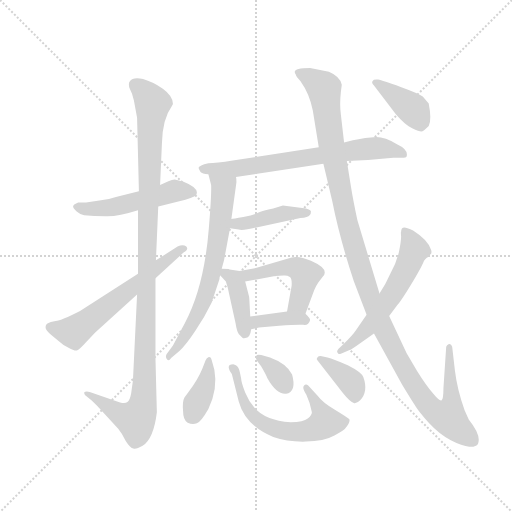
t = 0.00 s
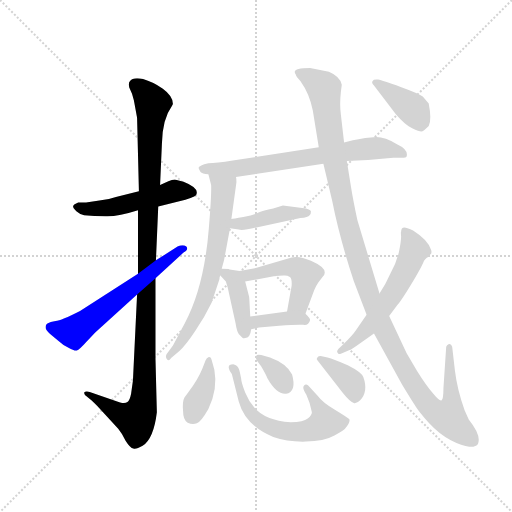
t = 2.31 s
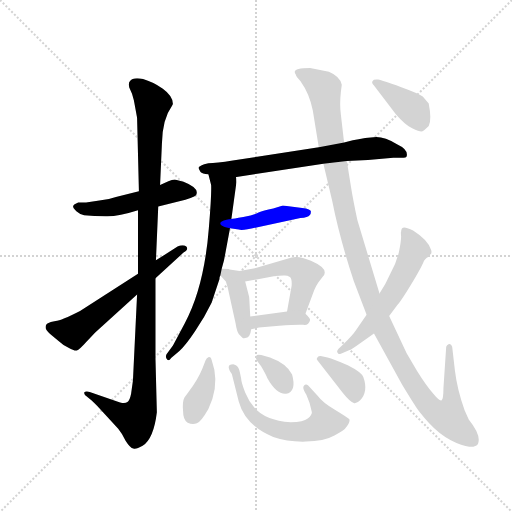
t = 4.61 s
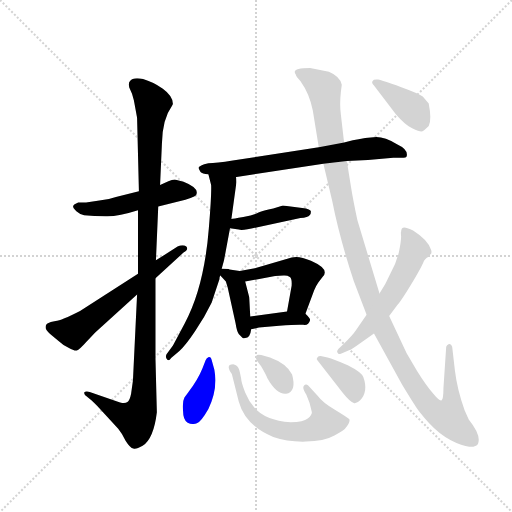
t = 6.92 s
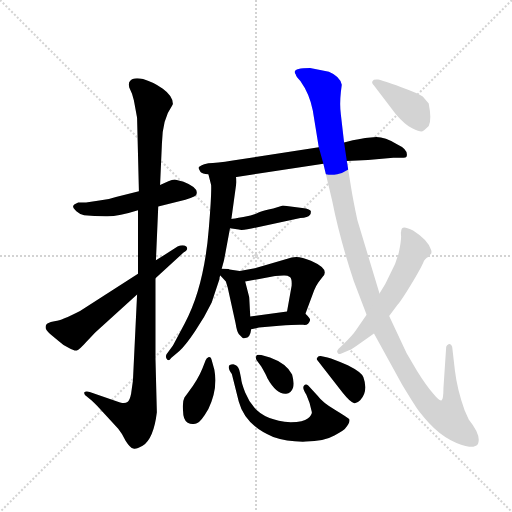
t = 9.23 s
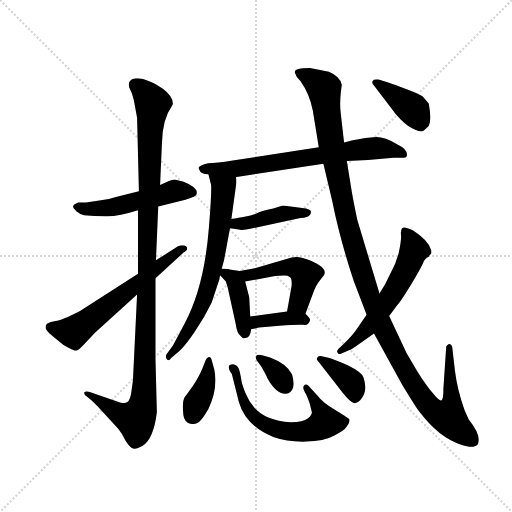
t = 11.54 s

The animated SVG that drew these frames (rendered in a browser with its animation timeline set to each time). Animation: 16 CSS @keyframes rules; one cycle of 11.54 s.

<svg version="1.1" viewBox="0 0 1024 1024" xmlns="http://www.w3.org/2000/svg">
  <g stroke="lightgray" stroke-dasharray="1,1" stroke-width="1" transform="scale(4, 4)">
    <line x1="0" y1="0" x2="256" y2="256"></line>
    <line x1="256" y1="0" x2="0" y2="256"></line>
    <line x1="128" y1="0" x2="128" y2="256"></line>
    <line x1="0" y1="128" x2="256" y2="128"></line>
  </g>
  <g transform="scale(0.92, -0.92) translate(60, -850)">
    <style type="text/css">
      
        @keyframes keyframes0 {
          from {
            stroke: blue;
            stroke-dashoffset: 511;
            stroke-width: 128;
          }
          62% {
            animation-timing-function: step-end;
            stroke: blue;
            stroke-dashoffset: 0;
            stroke-width: 128;
          }
          to {
            stroke: black;
            stroke-width: 1024;
          }
        }
        #make-me-a-hanzi-animation-0 {
          animation: keyframes0 0.6658528645833334s both;
          animation-delay: 0s;
          animation-timing-function: linear;
        }
      
        @keyframes keyframes1 {
          from {
            stroke: blue;
            stroke-dashoffset: 1125;
            stroke-width: 128;
          }
          79% {
            animation-timing-function: step-end;
            stroke: blue;
            stroke-dashoffset: 0;
            stroke-width: 128;
          }
          to {
            stroke: black;
            stroke-width: 1024;
          }
        }
        #make-me-a-hanzi-animation-1 {
          animation: keyframes1 1.16552734375s both;
          animation-delay: 0.6658528645833334s;
          animation-timing-function: linear;
        }
      
        @keyframes keyframes2 {
          from {
            stroke: blue;
            stroke-dashoffset: 607;
            stroke-width: 128;
          }
          66% {
            animation-timing-function: step-end;
            stroke: blue;
            stroke-dashoffset: 0;
            stroke-width: 128;
          }
          to {
            stroke: black;
            stroke-width: 1024;
          }
        }
        #make-me-a-hanzi-animation-2 {
          animation: keyframes2 0.7439778645833334s both;
          animation-delay: 1.8313802083333335s;
          animation-timing-function: linear;
        }
      
        @keyframes keyframes3 {
          from {
            stroke: blue;
            stroke-dashoffset: 696;
            stroke-width: 128;
          }
          69% {
            animation-timing-function: step-end;
            stroke: blue;
            stroke-dashoffset: 0;
            stroke-width: 128;
          }
          to {
            stroke: black;
            stroke-width: 1024;
          }
        }
        #make-me-a-hanzi-animation-3 {
          animation: keyframes3 0.81640625s both;
          animation-delay: 2.575358072916667s;
          animation-timing-function: linear;
        }
      
        @keyframes keyframes4 {
          from {
            stroke: blue;
            stroke-dashoffset: 685;
            stroke-width: 128;
          }
          69% {
            animation-timing-function: step-end;
            stroke: blue;
            stroke-dashoffset: 0;
            stroke-width: 128;
          }
          to {
            stroke: black;
            stroke-width: 1024;
          }
        }
        #make-me-a-hanzi-animation-4 {
          animation: keyframes4 0.8074544270833334s both;
          animation-delay: 3.391764322916667s;
          animation-timing-function: linear;
        }
      
        @keyframes keyframes5 {
          from {
            stroke: blue;
            stroke-dashoffset: 424;
            stroke-width: 128;
          }
          58% {
            animation-timing-function: step-end;
            stroke: blue;
            stroke-dashoffset: 0;
            stroke-width: 128;
          }
          to {
            stroke: black;
            stroke-width: 1024;
          }
        }
        #make-me-a-hanzi-animation-5 {
          animation: keyframes5 0.5950520833333334s both;
          animation-delay: 4.19921875s;
          animation-timing-function: linear;
        }
      
        @keyframes keyframes6 {
          from {
            stroke: blue;
            stroke-dashoffset: 398;
            stroke-width: 128;
          }
          56% {
            animation-timing-function: step-end;
            stroke: blue;
            stroke-dashoffset: 0;
            stroke-width: 128;
          }
          to {
            stroke: black;
            stroke-width: 1024;
          }
        }
        #make-me-a-hanzi-animation-6 {
          animation: keyframes6 0.5738932291666666s both;
          animation-delay: 4.794270833333333s;
          animation-timing-function: linear;
        }
      
        @keyframes keyframes7 {
          from {
            stroke: blue;
            stroke-dashoffset: 484;
            stroke-width: 128;
          }
          61% {
            animation-timing-function: step-end;
            stroke: blue;
            stroke-dashoffset: 0;
            stroke-width: 128;
          }
          to {
            stroke: black;
            stroke-width: 1024;
          }
        }
        #make-me-a-hanzi-animation-7 {
          animation: keyframes7 0.6438802083333334s both;
          animation-delay: 5.3681640625s;
          animation-timing-function: linear;
        }
      
        @keyframes keyframes8 {
          from {
            stroke: blue;
            stroke-dashoffset: 375;
            stroke-width: 128;
          }
          55% {
            animation-timing-function: step-end;
            stroke: blue;
            stroke-dashoffset: 0;
            stroke-width: 128;
          }
          to {
            stroke: black;
            stroke-width: 1024;
          }
        }
        #make-me-a-hanzi-animation-8 {
          animation: keyframes8 0.55517578125s both;
          animation-delay: 6.012044270833333s;
          animation-timing-function: linear;
        }
      
        @keyframes keyframes9 {
          from {
            stroke: blue;
            stroke-dashoffset: 384;
            stroke-width: 128;
          }
          56% {
            animation-timing-function: step-end;
            stroke: blue;
            stroke-dashoffset: 0;
            stroke-width: 128;
          }
          to {
            stroke: black;
            stroke-width: 1024;
          }
        }
        #make-me-a-hanzi-animation-9 {
          animation: keyframes9 0.5625s both;
          animation-delay: 6.567220052083333s;
          animation-timing-function: linear;
        }
      
        @keyframes keyframes10 {
          from {
            stroke: blue;
            stroke-dashoffset: 625;
            stroke-width: 128;
          }
          67% {
            animation-timing-function: step-end;
            stroke: blue;
            stroke-dashoffset: 0;
            stroke-width: 128;
          }
          to {
            stroke: black;
            stroke-width: 1024;
          }
        }
        #make-me-a-hanzi-animation-10 {
          animation: keyframes10 0.7586263020833334s both;
          animation-delay: 7.129720052083333s;
          animation-timing-function: linear;
        }
      
        @keyframes keyframes11 {
          from {
            stroke: blue;
            stroke-dashoffset: 341;
            stroke-width: 128;
          }
          53% {
            animation-timing-function: step-end;
            stroke: blue;
            stroke-dashoffset: 0;
            stroke-width: 128;
          }
          to {
            stroke: black;
            stroke-width: 1024;
          }
        }
        #make-me-a-hanzi-animation-11 {
          animation: keyframes11 0.5275065104166666s both;
          animation-delay: 7.888346354166666s;
          animation-timing-function: linear;
        }
      
        @keyframes keyframes12 {
          from {
            stroke: blue;
            stroke-dashoffset: 374;
            stroke-width: 128;
          }
          55% {
            animation-timing-function: step-end;
            stroke: blue;
            stroke-dashoffset: 0;
            stroke-width: 128;
          }
          to {
            stroke: black;
            stroke-width: 1024;
          }
        }
        #make-me-a-hanzi-animation-12 {
          animation: keyframes12 0.5543619791666666s both;
          animation-delay: 8.415852864583332s;
          animation-timing-function: linear;
        }
      
        @keyframes keyframes13 {
          from {
            stroke: blue;
            stroke-dashoffset: 1258;
            stroke-width: 128;
          }
          80% {
            animation-timing-function: step-end;
            stroke: blue;
            stroke-dashoffset: 0;
            stroke-width: 128;
          }
          to {
            stroke: black;
            stroke-width: 1024;
          }
        }
        #make-me-a-hanzi-animation-13 {
          animation: keyframes13 1.2737630208333333s both;
          animation-delay: 8.970214843749998s;
          animation-timing-function: linear;
        }
      
        @keyframes keyframes14 {
          from {
            stroke: blue;
            stroke-dashoffset: 575;
            stroke-width: 128;
          }
          65% {
            animation-timing-function: step-end;
            stroke: blue;
            stroke-dashoffset: 0;
            stroke-width: 128;
          }
          to {
            stroke: black;
            stroke-width: 1024;
          }
        }
        #make-me-a-hanzi-animation-14 {
          animation: keyframes14 0.7179361979166666s both;
          animation-delay: 10.243977864583332s;
          animation-timing-function: linear;
        }
      
        @keyframes keyframes15 {
          from {
            stroke: blue;
            stroke-dashoffset: 396;
            stroke-width: 128;
          }
          56% {
            animation-timing-function: step-end;
            stroke: blue;
            stroke-dashoffset: 0;
            stroke-width: 128;
          }
          to {
            stroke: black;
            stroke-width: 1024;
          }
        }
        #make-me-a-hanzi-animation-15 {
          animation: keyframes15 0.572265625s both;
          animation-delay: 10.961914062499998s;
          animation-timing-function: linear;
        }
      
    </style>
    
      <path d="M 284 401 L 343 416 Q 356 420 362 423 Q 368 425 368 432 Q 367 444 339 455 L 320 460 Q 314 460 306 456 L 288 448 L 242 434 L 192 422 Q 175 416 156 414 L 127 410 L 110 410 Q 100 406 99 402 Q 98 398 106 391 Q 114 384 123 382 Q 144 380 170 380 Q 196 379 240 393 L 284 401 Z" fill="lightgray"></path>
    
      <path d="M 229 23 L 225 -6 Q 222 -21 217 -24 Q 212 -28 201 -25 L 135 -2 Q 126 0 123 -3 Q 122 -8 130 -13 Q 137 -18 151 -32 L 197 -82 Q 206 -93 213 -108 Q 223 -124 230 -125 Q 236 -127 250 -119 Q 274 -104 281 -46 L 278 70 L 278 245 L 279 284 L 284 401 L 288 448 L 292 538 Q 293 591 314 620 L 316 624 Q 316 641 294 657 Q 272 672 251 678 Q 229 683 222 673 Q 219 670 221 660 L 227 646 L 231 632 L 238 594 L 242 434 L 240 393 L 240 255 L 238 210 L 229 23 Z" fill="lightgray"></path>
    
      <path d="M 278 245 L 339 301 Q 351 308 345 314 Q 338 320 326 314 L 279 284 L 240 255 L 114 174 Q 73 153 61 152 Q 49 150 43 147 Q 39 145 39 139 Q 39 132 49 124 L 68 108 Q 76 100 89 94 Q 101 87 107 88 Q 112 89 129 108 L 147 127 L 238 210 L 278 245 Z" fill="lightgray"></path>
    
      <path d="M 453 465 L 643 494 L 694 500 L 740 502 L 795 507 L 814 507 Q 822 506 824 510 Q 828 525 804 536 Q 777 552 758 552 L 734 550 Q 703 545 688 540 L 633 530 L 446 501 Q 410 495 393 495 L 384 493 Q 370 488 372 484 Q 372 483 376 476 Q 379 472 393 471 L 453 465 Z" fill="lightgray"></path>
    
      <path d="M 422 266 L 427 284 L 440 354 L 443 374 L 454 454 Q 454 463 453 465 C 452 495 385 500 393 471 L 399 448 Q 400 426 394 354 Q 384 227 342 148 L 316 99 L 302 80 Q 299 74 303 69 Q 307 64 312 72 L 330 87 Q 344 100 364 130 Q 384 159 400 192 L 417 243 Q 417 249 419 251 L 422 266 Z" fill="lightgray"></path>
    
      <path d="M 440 354 L 459 351 Q 467 348 500 356 L 593 376 Q 610 377 613 382 Q 616 383 616 390 Q 616 396 597 398 L 555 403 L 534 397 Q 512 393 502 388 Q 492 382 469 378 Q 446 374 443 374 C 413 371 410 359 440 354 Z" fill="lightgray"></path>
    
      <path d="M 437 265 L 422 266 C 404 267 404 267 419 251 L 431 238 L 435 225 L 452 148 Q 455 129 459 124 L 467 116 Q 469 114 473 115 Q 484 115 486 134 L 484 162 L 482 200 Q 482 204 481 207 L 473 238 C 467 260 467 260 461 261 L 439 264 Q 438 265 437 265 Z" fill="lightgray"></path>
    
      <path d="M 604 168 L 623 219 Q 627 229 632 236 L 642 249 Q 657 265 616 283 Q 589 295 574 290 L 494 267 L 461 261 C 431 256 443 233 473 238 L 538 250 Q 547 250 556 251 Q 564 252 570 248 Q 575 245 574 229 L 564 173 C 559 143 594 140 604 168 Z" fill="lightgray"></path>
    
      <path d="M 486 134 L 503 138 L 547 142 Q 587 145 599 144 Q 611 142 614 154 Q 615 158 604 168 C 594 177 594 177 564 173 L 484 162 C 454 158 457 127 486 134 Z" fill="lightgray"></path>
    
      <path d="M 387 67 L 380 49 Q 370 24 349 -3 L 341 -14 Q 336 -23 338 -44 Q 338 -63 348 -69 Q 359 -74 368 -70 Q 377 -67 393 -39 Q 414 4 406 46 L 400 68 Q 399 75 394 74 Q 389 72 387 67 Z" fill="lightgray"></path>
    
      <path d="M 606 -8 L 613 -26 L 618 -46 Q 618 -52 609 -60 Q 600 -68 572 -68 Q 516 -64 492 -35 Q 481 -22 473 -3 Q 465 16 464 28 Q 462 39 460 46 Q 457 56 447 58 Q 429 58 444 37 L 459 -23 Q 473 -75 534 -100 Q 565 -111 605 -110 Q 644 -110 667 -97 Q 689 -84 690 -82 Q 703 -66 699 -61 Q 694 -57 668 -41 Q 641 -25 630 -10 L 610 12 Q 605 16 601 12 Q 596 7 606 -8 Z" fill="lightgray"></path>
    
      <path d="M 527 73 L 508 78 Q 498 80 497 76 Q 495 71 498 67 L 508 53 Q 519 34 521 28 Q 541 -8 562 -6 Q 573 -5 577 7 Q 580 18 575 36 Q 563 60 527 73 Z" fill="lightgray"></path>
    
      <path d="M 630 67 L 685 -4 Q 702 -25 709 -26 Q 715 -28 723 -20 Q 741 -1 730 30 Q 726 41 696 56 Q 665 70 652 73 L 637 76 Q 632 76 630 73 Q 627 70 630 67 Z" fill="lightgray"></path>
    
      <path d="M 643 494 L 662 414 Q 678 333 709 239 L 737 166 L 753 125 L 814 14 Q 837 -24 844 -34 Q 851 -45 872 -69 Q 895 -94 920 -107 Q 945 -120 960 -121 Q 975 -122 979 -115 Q 987 -97 959 -62 L 950 -42 Q 934 3 929 44 L 923 96 Q 921 103 916 102 Q 911 100 910 96 L 904 6 Q 904 -18 900 -20 Q 896 -23 882 -6 Q 867 11 847 43 L 824 82 L 786 163 L 765 212 L 717 371 Q 707 418 703 444 L 694 500 L 688 540 L 681 601 Q 678 622 681 650 L 683 666 Q 679 684 655 694 L 614 702 Q 572 702 583 688 Q 583 684 593 674 Q 613 646 620 610 L 633 530 L 643 494 Z" fill="lightgray"></path>
    
      <path d="M 737 166 L 713 131 Q 708 123 687 102 L 676 92 Q 671 87 674 83 Q 675 79 681 81 L 700 89 Q 702 89 723 104 L 753 125 L 786 163 L 803 186 Q 811 194 834 232 Q 856 269 860 279 Q 863 288 872 292 Q 875 298 877 298 Q 879 302 877 307 Q 871 328 838 349 Q 825 355 822 355 Q 812 357 812 346 Q 811 346 812 336 Q 812 325 807 301 Q 801 277 789 256 Q 778 231 765 212 L 737 166 Z" fill="lightgray"></path>
    
      <path d="M 811 661 Q 771 675 762 677 Q 752 678 750 674 Q 747 670 753 664 L 801 601 Q 821 578 836 571 Q 851 564 856 564 Q 860 564 872 576 Q 879 589 872 625 L 859 640 Q 850 647 811 661 Z" fill="lightgray"></path>
    
    
      <clipPath id="make-me-a-hanzi-clip-0">
        <path d="M 284 401 L 343 416 Q 356 420 362 423 Q 368 425 368 432 Q 367 444 339 455 L 320 460 Q 314 460 306 456 L 288 448 L 242 434 L 192 422 Q 175 416 156 414 L 127 410 L 110 410 Q 100 406 99 402 Q 98 398 106 391 Q 114 384 123 382 Q 144 380 170 380 Q 196 379 240 393 L 284 401 Z"></path>
      </clipPath>
      <path clip-path="url(#make-me-a-hanzi-clip-0)" d="M 109 400 L 131 395 L 185 399 L 319 435 L 358 432" fill="none" id="make-me-a-hanzi-animation-0" stroke-dasharray="383 766" stroke-linecap="round"></path>
    
      <clipPath id="make-me-a-hanzi-clip-1">
        <path d="M 229 23 L 225 -6 Q 222 -21 217 -24 Q 212 -28 201 -25 L 135 -2 Q 126 0 123 -3 Q 122 -8 130 -13 Q 137 -18 151 -32 L 197 -82 Q 206 -93 213 -108 Q 223 -124 230 -125 Q 236 -127 250 -119 Q 274 -104 281 -46 L 278 70 L 278 245 L 279 284 L 284 401 L 288 448 L 292 538 Q 293 591 314 620 L 316 624 Q 316 641 294 657 Q 272 672 251 678 Q 229 683 222 673 Q 219 670 221 660 L 227 646 L 231 632 L 238 594 L 242 434 L 240 393 L 240 255 L 238 210 L 229 23 Z"></path>
      </clipPath>
      <path clip-path="url(#make-me-a-hanzi-clip-1)" d="M 234 666 L 272 625 L 265 544 L 254 4 L 244 -51 L 235 -63 L 214 -57 L 129 -6" fill="none" id="make-me-a-hanzi-animation-1" stroke-dasharray="997 1994" stroke-linecap="round"></path>
    
      <clipPath id="make-me-a-hanzi-clip-2">
        <path d="M 278 245 L 339 301 Q 351 308 345 314 Q 338 320 326 314 L 279 284 L 240 255 L 114 174 Q 73 153 61 152 Q 49 150 43 147 Q 39 145 39 139 Q 39 132 49 124 L 68 108 Q 76 100 89 94 Q 101 87 107 88 Q 112 89 129 108 L 147 127 L 238 210 L 278 245 Z"></path>
      </clipPath>
      <path clip-path="url(#make-me-a-hanzi-clip-2)" d="M 50 139 L 100 128 L 339 309" fill="none" id="make-me-a-hanzi-animation-2" stroke-dasharray="479 958" stroke-linecap="round"></path>
    
      <clipPath id="make-me-a-hanzi-clip-3">
        <path d="M 453 465 L 643 494 L 694 500 L 740 502 L 795 507 L 814 507 Q 822 506 824 510 Q 828 525 804 536 Q 777 552 758 552 L 734 550 Q 703 545 688 540 L 633 530 L 446 501 Q 410 495 393 495 L 384 493 Q 370 488 372 484 Q 372 483 376 476 Q 379 472 393 471 L 453 465 Z"></path>
      </clipPath>
      <path clip-path="url(#make-me-a-hanzi-clip-3)" d="M 382 484 L 457 484 L 754 528 L 777 527 L 817 514" fill="none" id="make-me-a-hanzi-animation-3" stroke-dasharray="568 1136" stroke-linecap="round"></path>
    
      <clipPath id="make-me-a-hanzi-clip-4">
        <path d="M 422 266 L 427 284 L 440 354 L 443 374 L 454 454 Q 454 463 453 465 C 452 495 385 500 393 471 L 399 448 Q 400 426 394 354 Q 384 227 342 148 L 316 99 L 302 80 Q 299 74 303 69 Q 307 64 312 72 L 330 87 Q 344 100 364 130 Q 384 159 400 192 L 417 243 Q 417 249 419 251 L 422 266 Z"></path>
      </clipPath>
      <path clip-path="url(#make-me-a-hanzi-clip-4)" d="M 400 467 L 426 438 L 402 262 L 370 168 L 341 117 L 306 75" fill="none" id="make-me-a-hanzi-animation-4" stroke-dasharray="557 1114" stroke-linecap="round"></path>
    
      <clipPath id="make-me-a-hanzi-clip-5">
        <path d="M 440 354 L 459 351 Q 467 348 500 356 L 593 376 Q 610 377 613 382 Q 616 383 616 390 Q 616 396 597 398 L 555 403 L 534 397 Q 512 393 502 388 Q 492 382 469 378 Q 446 374 443 374 C 413 371 410 359 440 354 Z"></path>
      </clipPath>
      <path clip-path="url(#make-me-a-hanzi-clip-5)" d="M 446 358 L 453 364 L 488 366 L 560 387 L 609 388" fill="none" id="make-me-a-hanzi-animation-5" stroke-dasharray="296 592" stroke-linecap="round"></path>
    
      <clipPath id="make-me-a-hanzi-clip-6">
        <path d="M 437 265 L 422 266 C 404 267 404 267 419 251 L 431 238 L 435 225 L 452 148 Q 455 129 459 124 L 467 116 Q 469 114 473 115 Q 484 115 486 134 L 484 162 L 482 200 Q 482 204 481 207 L 473 238 C 467 260 467 260 461 261 L 439 264 Q 438 265 437 265 Z"></path>
      </clipPath>
      <path clip-path="url(#make-me-a-hanzi-clip-6)" d="M 429 257 L 453 235 L 472 127" fill="none" id="make-me-a-hanzi-animation-6" stroke-dasharray="270 540" stroke-linecap="round"></path>
    
      <clipPath id="make-me-a-hanzi-clip-7">
        <path d="M 604 168 L 623 219 Q 627 229 632 236 L 642 249 Q 657 265 616 283 Q 589 295 574 290 L 494 267 L 461 261 C 431 256 443 233 473 238 L 538 250 Q 547 250 556 251 Q 564 252 570 248 Q 575 245 574 229 L 564 173 C 559 143 594 140 604 168 Z"></path>
      </clipPath>
      <path clip-path="url(#make-me-a-hanzi-clip-7)" d="M 467 257 L 480 252 L 559 269 L 583 268 L 598 259 L 604 248 L 589 192 L 572 179" fill="none" id="make-me-a-hanzi-animation-7" stroke-dasharray="356 712" stroke-linecap="round"></path>
    
      <clipPath id="make-me-a-hanzi-clip-8">
        <path d="M 486 134 L 503 138 L 547 142 Q 587 145 599 144 Q 611 142 614 154 Q 615 158 604 168 C 594 177 594 177 564 173 L 484 162 C 454 158 457 127 486 134 Z"></path>
      </clipPath>
      <path clip-path="url(#make-me-a-hanzi-clip-8)" d="M 489 141 L 519 154 L 605 154" fill="none" id="make-me-a-hanzi-animation-8" stroke-dasharray="247 494" stroke-linecap="round"></path>
    
      <clipPath id="make-me-a-hanzi-clip-9">
        <path d="M 387 67 L 380 49 Q 370 24 349 -3 L 341 -14 Q 336 -23 338 -44 Q 338 -63 348 -69 Q 359 -74 368 -70 Q 377 -67 393 -39 Q 414 4 406 46 L 400 68 Q 399 75 394 74 Q 389 72 387 67 Z"></path>
      </clipPath>
      <path clip-path="url(#make-me-a-hanzi-clip-9)" d="M 394 68 L 387 13 L 358 -53" fill="none" id="make-me-a-hanzi-animation-9" stroke-dasharray="256 512" stroke-linecap="round"></path>
    
      <clipPath id="make-me-a-hanzi-clip-10">
        <path d="M 606 -8 L 613 -26 L 618 -46 Q 618 -52 609 -60 Q 600 -68 572 -68 Q 516 -64 492 -35 Q 481 -22 473 -3 Q 465 16 464 28 Q 462 39 460 46 Q 457 56 447 58 Q 429 58 444 37 L 459 -23 Q 473 -75 534 -100 Q 565 -111 605 -110 Q 644 -110 667 -97 Q 689 -84 690 -82 Q 703 -66 699 -61 Q 694 -57 668 -41 Q 641 -25 630 -10 L 610 12 Q 605 16 601 12 Q 596 7 606 -8 Z"></path>
      </clipPath>
      <path clip-path="url(#make-me-a-hanzi-clip-10)" d="M 446 47 L 453 40 L 456 16 L 478 -38 L 506 -67 L 533 -81 L 570 -89 L 599 -88 L 628 -81 L 647 -69 L 639 -45 L 606 7" fill="none" id="make-me-a-hanzi-animation-10" stroke-dasharray="497 994" stroke-linecap="round"></path>
    
      <clipPath id="make-me-a-hanzi-clip-11">
        <path d="M 527 73 L 508 78 Q 498 80 497 76 Q 495 71 498 67 L 508 53 Q 519 34 521 28 Q 541 -8 562 -6 Q 573 -5 577 7 Q 580 18 575 36 Q 563 60 527 73 Z"></path>
      </clipPath>
      <path clip-path="url(#make-me-a-hanzi-clip-11)" d="M 503 72 L 539 42 L 561 11" fill="none" id="make-me-a-hanzi-animation-11" stroke-dasharray="213 426" stroke-linecap="round"></path>
    
      <clipPath id="make-me-a-hanzi-clip-12">
        <path d="M 630 67 L 685 -4 Q 702 -25 709 -26 Q 715 -28 723 -20 Q 741 -1 730 30 Q 726 41 696 56 Q 665 70 652 73 L 637 76 Q 632 76 630 73 Q 627 70 630 67 Z"></path>
      </clipPath>
      <path clip-path="url(#make-me-a-hanzi-clip-12)" d="M 635 70 L 705 16 L 712 -13" fill="none" id="make-me-a-hanzi-animation-12" stroke-dasharray="246 492" stroke-linecap="round"></path>
    
      <clipPath id="make-me-a-hanzi-clip-13">
        <path d="M 643 494 L 662 414 Q 678 333 709 239 L 737 166 L 753 125 L 814 14 Q 837 -24 844 -34 Q 851 -45 872 -69 Q 895 -94 920 -107 Q 945 -120 960 -121 Q 975 -122 979 -115 Q 987 -97 959 -62 L 950 -42 Q 934 3 929 44 L 923 96 Q 921 103 916 102 Q 911 100 910 96 L 904 6 Q 904 -18 900 -20 Q 896 -23 882 -6 Q 867 11 847 43 L 824 82 L 786 163 L 765 212 L 717 371 Q 707 418 703 444 L 694 500 L 688 540 L 681 601 Q 678 622 681 650 L 683 666 Q 679 684 655 694 L 614 702 Q 572 702 583 688 Q 583 684 593 674 Q 613 646 620 610 L 633 530 L 643 494 Z"></path>
      </clipPath>
      <path clip-path="url(#make-me-a-hanzi-clip-13)" d="M 589 693 L 644 658 L 659 541 L 694 371 L 723 269 L 765 153 L 847 1 L 888 -46 L 914 -56 L 922 -24 L 917 96" fill="none" id="make-me-a-hanzi-animation-13" stroke-dasharray="1130 2260" stroke-linecap="round"></path>
    
      <clipPath id="make-me-a-hanzi-clip-14">
        <path d="M 737 166 L 713 131 Q 708 123 687 102 L 676 92 Q 671 87 674 83 Q 675 79 681 81 L 700 89 Q 702 89 723 104 L 753 125 L 786 163 L 803 186 Q 811 194 834 232 Q 856 269 860 279 Q 863 288 872 292 Q 875 298 877 298 Q 879 302 877 307 Q 871 328 838 349 Q 825 355 822 355 Q 812 357 812 346 Q 811 346 812 336 Q 812 325 807 301 Q 801 277 789 256 Q 778 231 765 212 L 737 166 Z"></path>
      </clipPath>
      <path clip-path="url(#make-me-a-hanzi-clip-14)" d="M 822 345 L 840 307 L 818 253 L 738 136 L 710 106 L 679 87" fill="none" id="make-me-a-hanzi-animation-14" stroke-dasharray="447 894" stroke-linecap="round"></path>
    
      <clipPath id="make-me-a-hanzi-clip-15">
        <path d="M 811 661 Q 771 675 762 677 Q 752 678 750 674 Q 747 670 753 664 L 801 601 Q 821 578 836 571 Q 851 564 856 564 Q 860 564 872 576 Q 879 589 872 625 L 859 640 Q 850 647 811 661 Z"></path>
      </clipPath>
      <path clip-path="url(#make-me-a-hanzi-clip-15)" d="M 757 671 L 837 613 L 854 575" fill="none" id="make-me-a-hanzi-animation-15" stroke-dasharray="268 536" stroke-linecap="round"></path>
    
  </g>
</svg>
